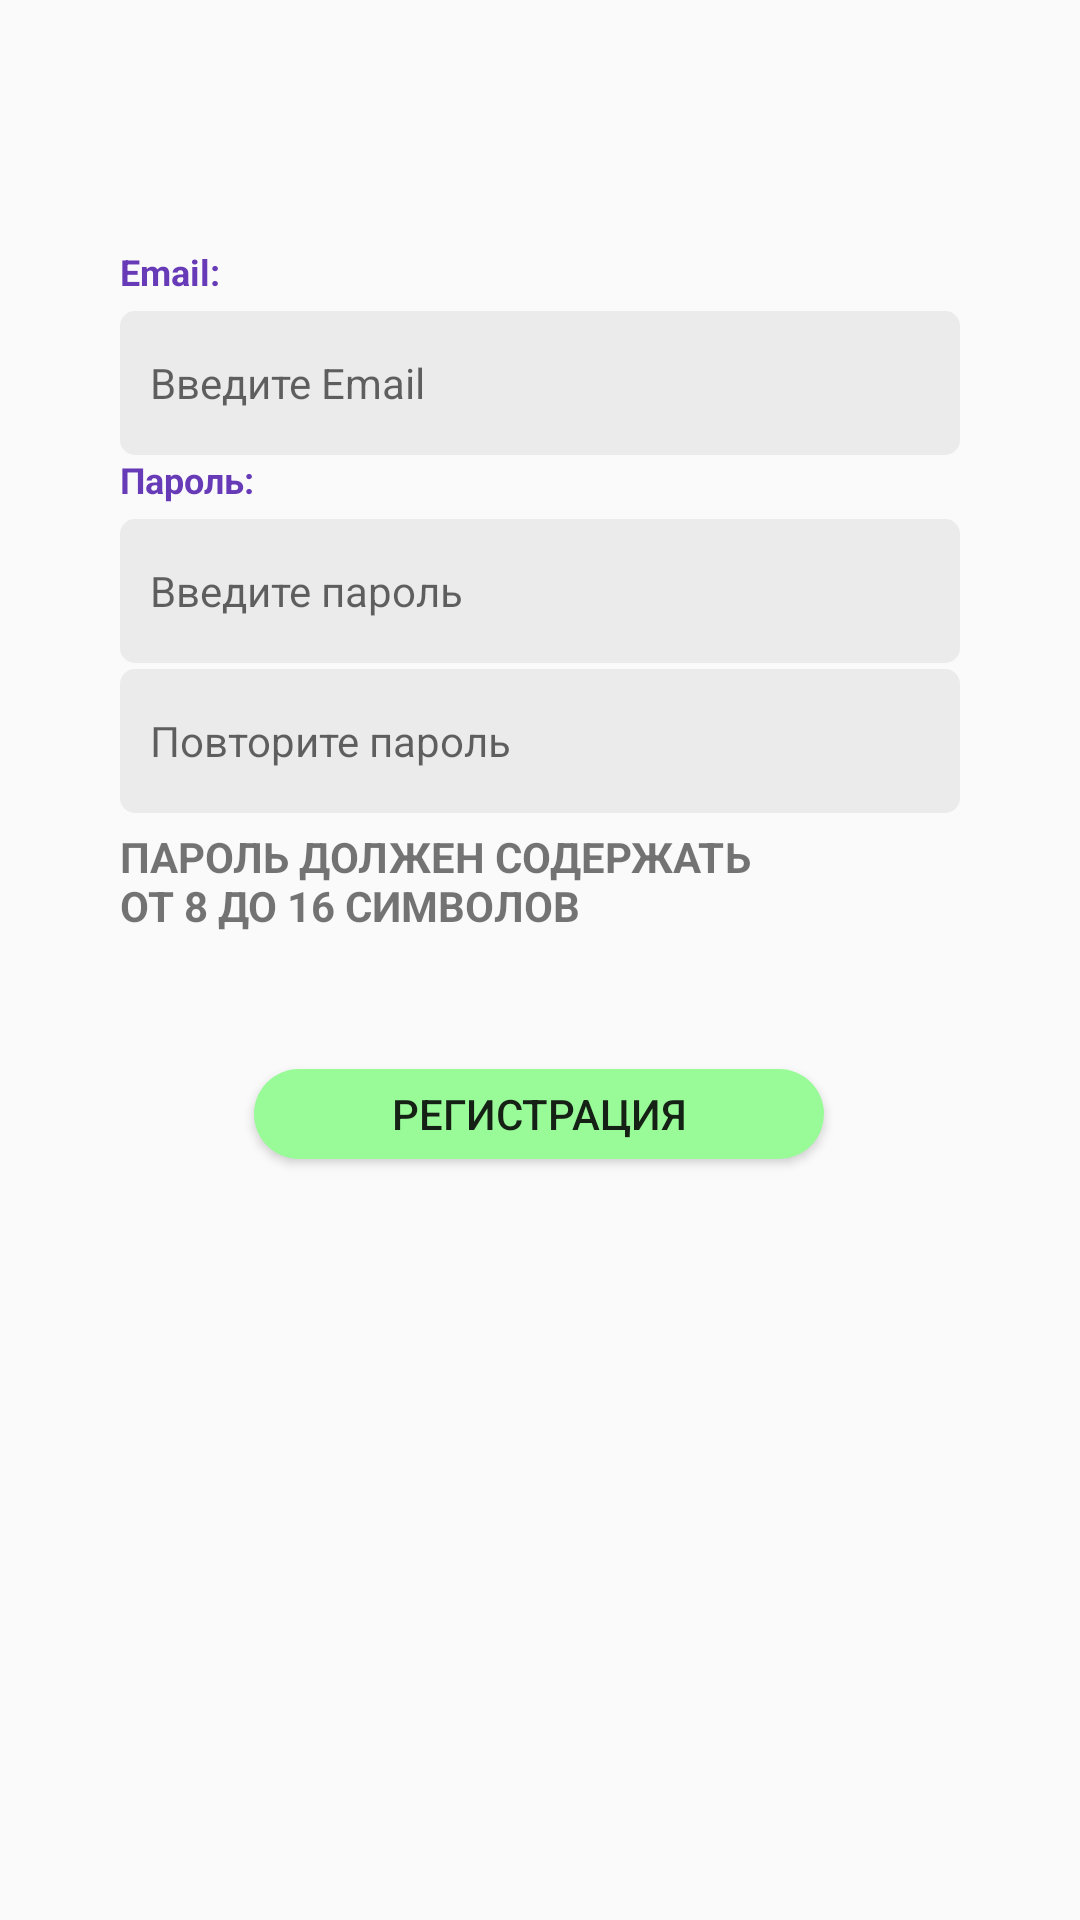

Here is an Android app screen rendered from its layout file. Give the layout XML and the strings, colors and styles it references.
<!-- AndroidManifest.xml: application theme AppTheme -->
<!-- res/layout/fragment_reg.xml -->
<?xml version="1.0" encoding="utf-8"?>
<androidx.constraintlayout.widget.ConstraintLayout xmlns:android="http://schemas.android.com/apk/res/android"
    xmlns:app="http://schemas.android.com/apk/res-auto"
    xmlns:tools="http://schemas.android.com/tools"
    android:layout_width="match_parent"
    android:layout_height="match_parent">

    <TextView
        android:id="@+id/tvEmailReg"
        android:layout_width="match_parent"
        android:layout_height="wrap_content"
        android:layout_marginStart="40dp"
        android:layout_marginEnd="40dp"
        android:text="@string/email"
        android:textColor="#673AB7"
        android:textSize="12sp"
        android:textStyle="bold"
        app:layout_constraintBottom_toBottomOf="parent"
        app:layout_constraintEnd_toEndOf="parent"
        app:layout_constraintHorizontal_bias="0.0"
        app:layout_constraintStart_toStartOf="parent"
        app:layout_constraintTop_toTopOf="parent"
        app:layout_constraintVertical_bias="0.132" />

    <EditText
        android:id="@+id/etEmailReg"
        android:layout_width="match_parent"
        android:layout_height="wrap_content"
        android:layout_marginStart="40dp"
        android:layout_marginTop="5dp"
        android:layout_marginEnd="40dp"
        android:background="@drawable/rounded_edittext"
        android:hint="@string/email_enter"
        android:inputType="textEmailAddress"
        android:minHeight="48dp"
        app:layout_constraintEnd_toEndOf="parent"
        app:layout_constraintStart_toStartOf="parent"
        app:layout_constraintTop_toBottomOf="@+id/tvEmailReg" />

    <TextView
        android:id="@+id/tvPassReg"
        android:layout_width="match_parent"
        android:layout_height="wrap_content"
        android:layout_marginStart="40dp"
        android:layout_marginEnd="40dp"
        android:text="@string/pass"
        android:textColor="#673AB7"
        android:textSize="12sp"
        android:textStyle="bold"
        app:layout_constraintEnd_toEndOf="parent"
        app:layout_constraintStart_toStartOf="parent"
        app:layout_constraintTop_toBottomOf="@+id/etEmailReg" />

    <EditText
        android:id="@+id/etPasswordReg"
        android:layout_width="match_parent"
        android:layout_height="wrap_content"
        android:layout_marginStart="40dp"
        android:layout_marginTop="5dp"
        android:layout_marginEnd="40dp"
        android:background="@drawable/rounded_edittext"
        android:hint="@string/pass_enter"
        android:imeOptions="actionDone"
        android:inputType="textPassword"
        android:minHeight="48dp"
        app:layout_constraintEnd_toEndOf="parent"
        app:layout_constraintStart_toStartOf="parent"
        app:layout_constraintTop_toBottomOf="@+id/tvPassReg" />

    <EditText
        android:id="@+id/etPasswordReg2"
        android:layout_width="match_parent"
        android:layout_height="wrap_content"
        android:layout_marginStart="40dp"
        android:layout_marginTop="2dp"
        android:layout_marginEnd="40dp"
        android:background="@drawable/rounded_edittext"
        android:hint="@string/repeat_pass"
        android:imeOptions="actionDone"
        android:inputType="textPassword"
        android:minHeight="48dp"
        app:layout_constraintEnd_toEndOf="parent"
        app:layout_constraintStart_toStartOf="parent"
        app:layout_constraintTop_toBottomOf="@+id/etPasswordReg" />

    <Button
        android:id="@+id/btSingUp"
        android:layout_width="200dp"
        android:layout_height="40dp"
        android:layout_marginTop="40dp"
        android:background="@drawable/button_style"
        android:text="@string/reg"
        app:layout_constraintBottom_toBottomOf="parent"
        app:layout_constraintEnd_toEndOf="parent"
        app:layout_constraintHorizontal_bias="0.497"
        app:layout_constraintStart_toStartOf="parent"
        app:layout_constraintTop_toBottomOf="@+id/tvPassPrompt"
        app:layout_constraintVertical_bias="0.0" />

    <TextView
        android:id="@+id/tvPassPrompt"
        android:layout_width="match_parent"
        android:layout_height="wrap_content"
        android:layout_marginStart="40dp"
        android:layout_marginTop="5dp"
        android:layout_marginEnd="40dp"
        android:text="@string/pass_prompt"
        android:textStyle="bold"
        app:layout_constraintEnd_toEndOf="parent"
        app:layout_constraintStart_toStartOf="parent"
        app:layout_constraintTop_toBottomOf="@+id/etPasswordReg2" />

</androidx.constraintlayout.widget.ConstraintLayout>
<!-- resources referenced by this layout -->
<resources>
  <!-- drawable button_style (drawable) -->
  <?xml version="1.0" encoding="utf-8"?>
  <inset xmlns:android="http://schemas.android.com/apk/res/android"
      android:insetLeft="5dp"
      android:insetTop="5dp"
      android:insetRight="5dp"
      android:insetBottom="5dp">
      <ripple android:color="@color/button">
          <item>
              <shape android:shape="rectangle">
                  <solid android:color="@color/button" />
                  <corners android:radius="120dp" />
              </shape>
          </item>
      </ripple>
  </inset>
  <!-- drawable rounded_edittext (drawable) -->
  <?xml version="1.0" encoding="utf-8"?>
  <shape xmlns:android="http://schemas.android.com/apk/res/android"
  android:shape="rectangle" android:padding="10dp">
  <solid android:color="#EBEBEB"/>
  <corners
      android:bottomRightRadius="5dp"
      android:bottomLeftRadius="5dp"
      android:topLeftRadius="5dp"
      android:topRightRadius="5dp"/>
  <padding android:left="10dp"
      android:top="10dp"
      android:right="10dp"
      android:bottom="10dp"/>
  </shape>
  <string name="email">Email:</string>
  <string name="email_enter">Введите Email</string>
  <string name="pass">Пароль:</string>
  <string name="pass_enter">Введите пароль</string>
  <string name="pass_prompt">ПАРОЛЬ ДОЛЖЕН СОДЕРЖАТЬ \nОТ 8 ДО 16 СИМВОЛОВ</string>
  <string name="reg">Регистрация</string>
  <string name="repeat_pass">Повторите пароль</string>
  <style name="AppTheme" parent="Theme.AppCompat.Light.NoActionBar">
          <item name="colorPrimary">@color/white</item>
          <item name="colorPrimaryDark">@color/white</item>
          <item name="colorAccent">@color/black</item>
          <item name="android:textSize">14sp</item>
      </style>
  <color name="button">#98FB98</color>
  <color name="white">#FFFFFFFF</color>
  <color name="black">#FF000000</color>
</resources>
